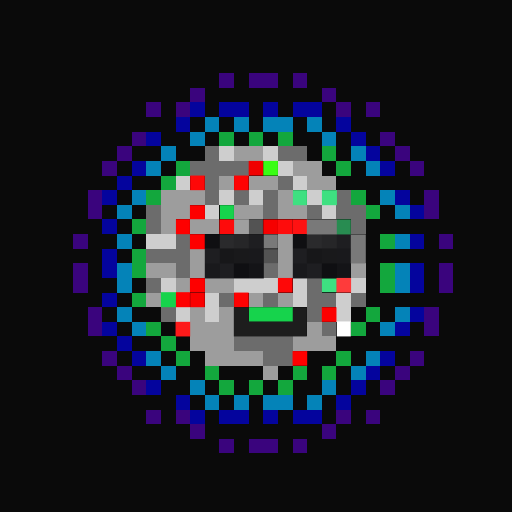
t = 0.00 s
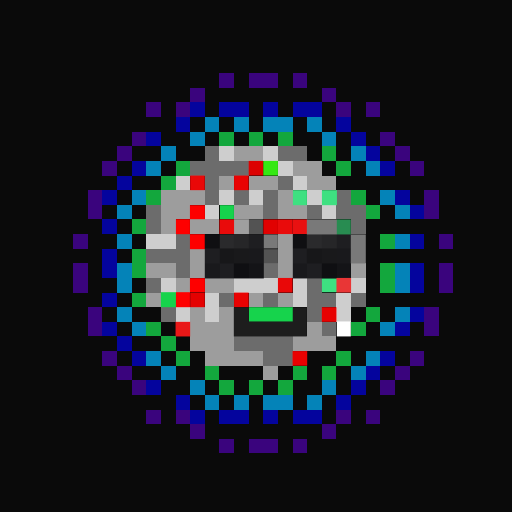
t = 0.40 s
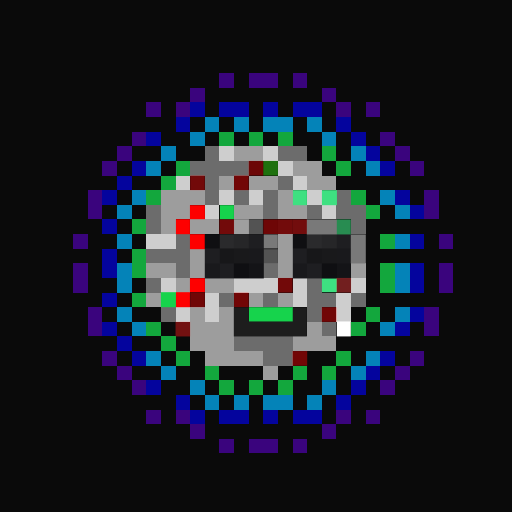
t = 1.20 s
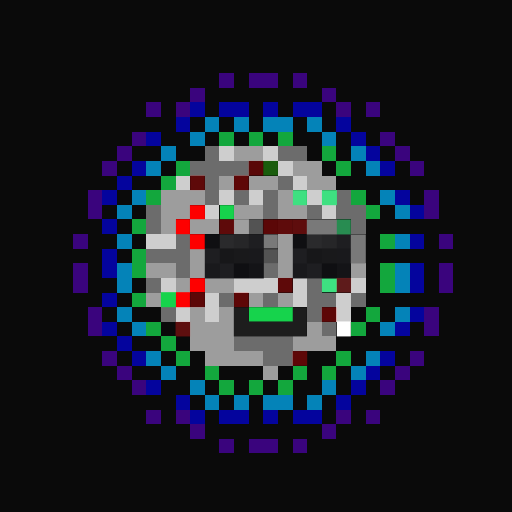
t = 1.60 s
t = 2.00 s: frame unchanged from t = 1.20 s, image omitted
t = 2.80 s: frame unchanged from t = 0.40 s, image omitted

The animated SVG that drew these frames (rendered in a browser with its animation timeline set to each time). Animation: 1 CSS @keyframes rule; one cycle of 3.20 s, repeats indefinitely.

<svg viewBox="0 0 35 35" shape-rendering="crispEdges" xmlns="http://www.w3.org/2000/svg"><style>@keyframes fl{0%,100%{opacity:1}50%{opacity:.34}}.a0{animation:fl 3.2s ease-in-out infinite}</style><rect width="35" height="35" fill="#0a0a0a"/><path fill="#3a047d" d="M15 5h1v1H15zM17 5h2v1H17zM20 5h1v1H20zM13 6h1v1H13zM22 6h1v1H22zM10 7h1v1H10zM12 7h1v1H12zM23 7h1v1H23zM25 7h1v1H25zM9 9h1v1H9zM26 9h1v1H26zM8 10h1v1H8zM27 10h1v1H27zM7 11h1v1H7zM28 11h1v1H28zM6 13h1v1H6zM29 13h1v1H29zM6 14h1v1H6zM29 14h1v1H29zM5 16h1v1H5zM30 16h1v1H30zM5 18h1v1H5zM30 18h1v1H30zM5 19h1v1H5zM30 19h1v1H30zM6 21h1v1H6zM29 21h1v1H29zM6 22h1v1H6zM29 22h1v1H29zM7 24h1v1H7zM28 24h1v1H28zM8 25h1v1H8zM27 25h1v1H27zM9 26h1v1H9zM26 26h1v1H26zM10 28h1v1H10zM12 28h1v1H12zM23 28h1v1H23zM25 28h1v1H25zM13 29h1v1H13zM22 29h1v1H22zM15 30h1v1H15zM17 30h2v1H17zM20 30h1v1H20z"/><path fill="#04049d" d="M13 7h1v1H13zM15 7h2v1H15zM18 7h1v1H18zM20 7h2v1H20zM12 8h1v1H12zM23 8h1v1H23zM10 9h1v1H10zM24 9h1v1H24zM25 10h1v1H25zM9 11h1v1H9zM26 11h1v1H26zM8 12h1v1H8zM7 13h1v1H7zM27 13h1v1H27zM28 14h1v1H28zM7 15h1v1H7zM28 16h1v1H28zM7 17h1v1H7zM7 18h1v1H7zM28 18h1v1H28zM28 19h1v1H28zM7 20h1v1H7zM28 21h1v1H28zM7 22h1v1H7zM27 22h1v1H27zM8 23h1v1H8zM9 24h1v1H9zM26 24h1v1H26zM25 25h1v1H25zM10 26h1v1H10zM24 26h1v1H24zM12 27h1v1H12zM23 27h1v1H23zM13 28h1v1H13zM15 28h2v1H15zM18 28h1v1H18zM20 28h2v1H20z"/><path fill="#0483b8" d="M14 8h1v1H14zM16 8h1v1H16zM18 8h2v1H18zM21 8h1v1H21zM13 9h1v1H13zM22 9h1v1H22zM11 10h1v1H11zM24 10h1v1H24zM10 11h1v1H10zM25 11h1v1H25zM9 13h1v1H9zM26 13h1v1H26zM8 14h1v1H8zM27 14h1v1H27zM8 16h1v1H8zM27 16h1v1H27zM8 18h1v1H8zM27 18h1v1H27zM8 19h1v1H8zM27 19h1v1H27zM8 21h1v1H8zM27 21h1v1H27zM9 22h1v1H9zM26 22h1v1H26zM10 24h1v1H10zM25 24h1v1H25zM11 25h1v1H11zM24 25h1v1H24zM13 26h1v1H13zM22 26h1v1H22zM14 27h1v1H14zM16 27h1v1H16zM18 27h2v1H18zM21 27h1v1H21z"/><path fill="#13a73d" d="M15 9h1v1H15zM17 9h1v1H17zM19 9h1v1H19zM22 10h1v1H22zM12 11h1v1H12zM23 11h1v1H23zM11 12h1v1H11zM10 13h1v1H10zM24 13h1v1H24zM25 14h1v1H25zM9 15h1v1H9zM26 16h1v1H26zM9 17h1v1H9zM9 18h1v1H9zM26 18h1v1H26zM26 19h1v1H26zM9 20h1v1H9zM25 21h1v1H25zM10 22h1v1H10zM24 22h1v1H24zM11 23h1v1H11zM12 24h1v1H12zM23 24h1v1H23zM14 25h1v1H14zM20 25h1v1H20zM22 25h1v1H22zM15 26h1v1H15zM17 26h1v1H17zM19 26h1v1H19z"/><path fill="#6c6c6c" d="M14 10h1v1H14zM19 10h2v1H19zM13 11h4v1H13zM14 12h1v1H14zM19 12h1v1H19zM14 13h1v1H14zM16 13h1v1H16zM18 13h1v1H18zM23 13h1v1H23zM10 14h1v1H10zM18 14h1v1H18zM21 14h1v1H21zM23 14h2v1H23zM10 15h1v1H10zM24 15h1v1H24zM12 16h1v1H12zM10 17h3v1H10zM12 18h1v1H12zM18 18h1v1H18zM10 19h1v1H10zM21 19h1v1H21zM15 20h1v1H15zM18 20h1v1H18zM21 20h2v1H21zM24 20h1v1H24zM11 21h1v1H11zM21 21h1v1H21zM22 22h1v1H22zM16 23h4v1H16zM18 24h2v1H18z"/><path fill="#cecece" d="M15 10h1v1H15zM18 10h1v1H18zM19 11h1v1H19zM12 12h1v1H12zM20 12h1v1H20zM15 13h1v1H15zM17 13h1v1H17zM21 13h1v1H21zM14 14h1v1H14zM22 14h1v1H22zM10 16h2v1H10zM11 19h1v1H11zM16 19h3v1H16zM20 19h1v1H20zM24 19h1v1H24zM14 20h1v1H14zM20 20h1v1H20zM23 20h1v1H23zM12 21h1v1H12zM14 21h1v1H14zM23 21h1v1H23z"/><path fill="#9d9d9d" d="M16 10h2v1H16zM20 11h2v1H20zM15 12h1v1H15zM17 12h2v1H17zM21 12h2v1H21zM11 13h3v1H11zM19 13h1v1H19zM11 14h2v1H11zM16 14h2v1H16zM19 14h2v1H19zM11 15h1v1H11zM13 15h2v1H13zM19 16h1v1H19zM13 17h1v1H13zM19 17h1v1H19zM10 18h2v1H10zM13 18h1v1H13zM19 18h1v1H19zM24 18h1v1H24zM12 19h1v1H12zM14 19h2v1H14zM10 20h1v1H10zM17 20h1v1H17zM19 20h1v1H19zM13 21h1v1H13zM15 21h1v1H15zM13 22h3v1H13zM21 22h1v1H21zM13 23h3v1H13zM20 23h3v1H20zM14 24h4v1H14zM18 25h1v1H18z"/><rect x="17" y="11" width="1" height="1" fill="#f00000" class="a0"/><rect x="18" y="11" width="1" height="1" fill="#39fd14" class="a0"/><g fill="#fe0808"><rect x="13" y="12" width="1" height="1" class="a0"/><rect x="19" y="19" width="1" height="1" class="a0"/></g><g fill="#fe0202"><rect x="16" y="12" width="1" height="1" class="a0"/><rect x="16" y="20" width="1" height="1" class="a0"/></g><path fill="#3ee081" d="M20 13h1v1H20zM22 13h1v1H22zM22 19h1v1H22z"/><path fill="#fe0000" d="M13 14h1v1H13zM12 15h1v1H12zM13 16h1v1H13zM13 19h1v1H13zM12 20h1v1H12z"/><rect x="20" y="24" width="1" height="1" fill="#fe0000" class="a0"/><path fill="#16d34c" d="M15 14h1v1H15zM11 20h1v1H11zM17 21h3v1H17z"/><rect x="15" y="15" width="1" height="1" fill="#fe0b0b" class="a0"/><path fill="#9f9f9f" d="M16 15h1v1H16z"/><path fill="#535353" d="M17 15h1v1H17zM18 17h1v1H18z"/><rect x="18" y="15" width="1" height="1" fill="#f60000" class="a0"/><rect x="19" y="15" width="1" height="1" fill="#fe0c0c" class="a0"/><rect x="20" y="15" width="1" height="1" fill="#fe1212" class="a0"/><path fill="#797979" d="M21 15h2v1H21zM18 16h1v1H18zM24 16h1v1H24zM24 17h1v1H24z"/><path fill="#288c51" d="M23 15h1v1H23z"/><path fill="#0f0f12" d="M14 16h1v1H14zM20 16h1v1H20zM16 18h1v1H16zM22 18h1v1H22z"/><path fill="#2a2a2c" d="M15 16h1v1H15zM21 16h1v1H21z"/><path fill="#262628" d="M16 16h1v1H16zM22 16h1v1H22z"/><path fill="#1e1e21" d="M17 16h1v1H17zM23 16h1v1H23zM14 17h1v1H14zM20 17h1v1H20zM15 18h1v1H15zM21 18h1v1H21z"/><path fill="#171719" d="M15 17h1v1H15zM21 17h1v1H21z"/><path fill="#19191b" d="M16 17h1v1H16zM22 17h1v1H22z"/><path fill="#19191c" d="M17 17h1v1H17zM23 17h1v1H23zM14 18h1v1H14zM20 18h1v1H20z"/><path fill="#141417" d="M17 18h1v1H17zM23 18h1v1H23z"/><rect x="23" y="19" width="1" height="1" fill="#fe3b3b" class="a0"/><rect x="13" y="20" width="1" height="1" fill="#f90000" class="a0"/><path fill="#1d1d1d" d="M16 21h1v1H16zM20 21h1v1H20zM16 22h5v1H16z"/><rect x="22" y="21" width="1" height="1" fill="#fc0000" class="a0"/><rect x="12" y="22" width="1" height="1" fill="#fe1a1a" class="a0"/><path fill="#ffffff" d="M23 22h1v1H23z"/></svg>
